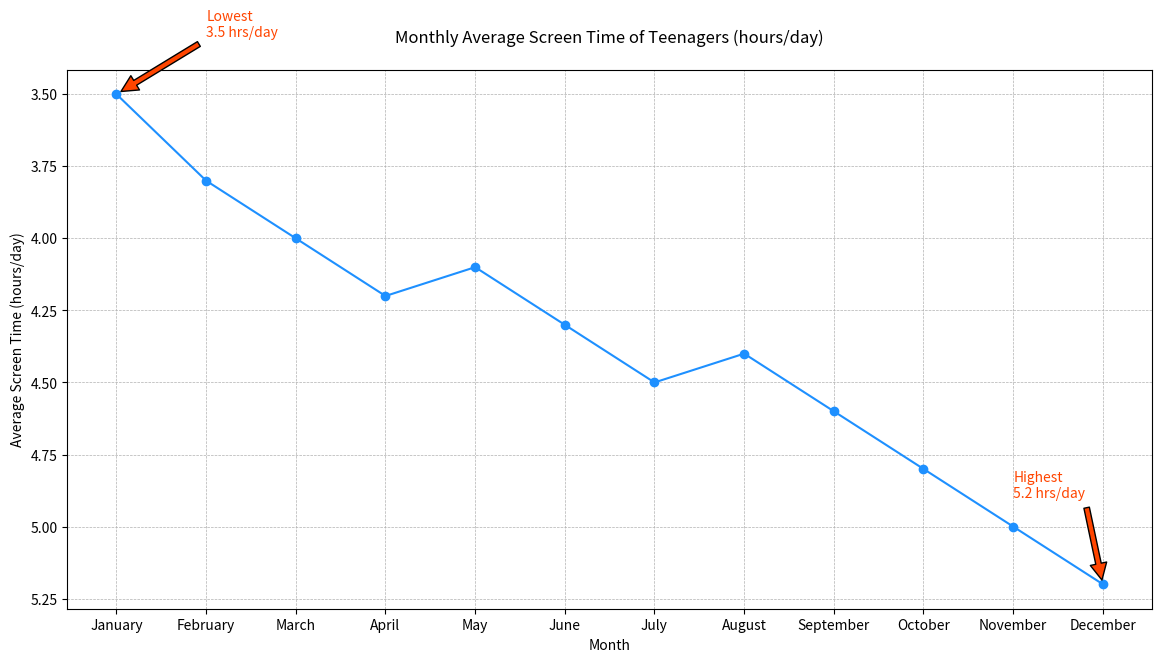

This chart was generated by the following Python code:

import matplotlib.pyplot as plt

# Data points
months = ['January', 'February', 'March', 'April', 'May', 'June', 'July', 'August', 'September', 'October', 'November', 'December']
screen_time = [3.5, 3.8, 4.0, 4.2, 4.1, 4.3, 4.5, 4.4, 4.6, 4.8, 5.0, 5.2]

# Create the plot
plt.figure(figsize=(14, 7))
plt.plot(months, screen_time, marker='o', linestyle='-', color='#1E90FF')

# Annotate the highest and lowest screen time points
plt.annotate('Highest\n5.2 hrs/day', xy=('December', 5.2), xytext=('November', 4.9),
             arrowprops=dict(facecolor='#FF4500', shrink=0.05), color='#FF4500')
plt.annotate('Lowest\n3.5 hrs/day', xy=('January', 3.5), xytext=('February', 3.3),
             arrowprops=dict(facecolor='#FF4500', shrink=0.05), color='#FF4500')

# Title and labels
plt.title('Monthly Average Screen Time of Teenagers (hours/day)', pad=20)
plt.xlabel('Month')
plt.ylabel('Average Screen Time (hours/day)')
plt.gca().invert_yaxis()

# Customize the grid
plt.grid(True, which='both', linestyle='--', linewidth=0.5)

# Show the plot
plt.show()
